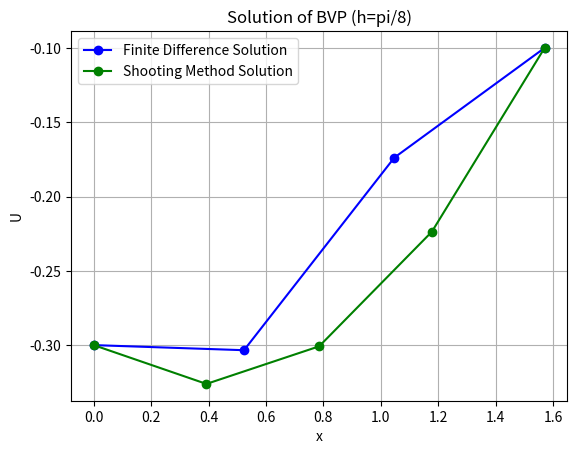

This figure's Python source:
import numpy as np
import matplotlib.pyplot as mpl
import scipy.sparse
from scipy.linalg import solve

# Initialized parameters
n = 2  # Number of interior points
h = np.pi / 8  # Step size
g_0 = -0.3  # Boundary condition at x=0
g_1 = -0.1  # Boundary condition at x=π/2
p = 1  # Coefficient for first derivative
q = 2  # Coefficient for y
x = np.linspace(0, np.pi / 2, n + 2)  # Including boundary points

# Define function f(x)
def f(x):
    return -np.cos(x)

# Create finite difference matrix A (tridiagonal matrix)
A = np.zeros((n, n))

# Fill in the matrix A (tridiagonal)
A[0, 0] = 2 + q * h**2  # Main diagonal (first row)
A[0, 1] = -(1 + h * p / 2)  # Upper diagonal (first row)

A[1, 0] = -(1 - h * p / 2)  # Lower diagonal (second row)
A[1, 1] = 2 + q * h**2  # Main diagonal (second row)

print("Matrix A:\n", A)

# Create right-hand side vector B
b = np.zeros(n)
b[0] = (1 + h * p / 2) * g_0 + h**2 * f(x[1])  # Boundary condition at x=0
b[-1] = (1 - h * p / 2) * g_1 + h**2 * f(x[-2])  # Boundary condition at x=π/2

print("Matrix B:\n", b)

# Solve the linear system
U = solve(A, b)
print("Finite Difference Solution (Interior Points):", U)

# Construct the full solution including boundary conditions
U_full = np.concatenate(([g_0], U, [g_1]))
print("Full Solution including Boundary Conditions:", U_full)


# Shooting Method
# Define equations and boundary conditions
def z_p(x, y, z):
    return z + 2 * y + np.cos(x)

def y_p(z):
    return z

y0 = -0.3
y1 = -0.1
n_shoot = 4
h_shoot = np.pi / 8  # Step size for shooting method
x_shoot = np.linspace(0, np.pi/2, n_shoot + 1)

# Initial guesses for z0
z0_g1 = np.pi / 4
z0_g2 = np.pi / 2

# Solve IVP for a given initial slope z0
def solve_ivp(z0):
    yvalues = [y0]
    zvalues = [z0]

    for i in range(n_shoot):
        z_next = zvalues[i] + h_shoot * z_p(x_shoot[i], yvalues[i], zvalues[i])
        y_next = yvalues[i] + h_shoot * y_p(zvalues[i])
        zvalues.append(z_next)
        yvalues.append(y_next)

    return yvalues[-1]

# Secant Method
tol = 1e-6
max_i = 100

f1 = solve_ivp(z0_g1) - y1
f2 = solve_ivp(z0_g2) - y1

for i in range(max_i):
    z_new = z0_g2 - f2 * (z0_g2 - z0_g1) / (f2 - f1)  # Update secant
    f_new = solve_ivp(z_new) - y1  # Evaluate BVP with new guess
    if abs(f_new) < tol:  # Check for convergence
        z0_correct = z_new
        break
    z0_g1, z0_g2 = z0_g2, z_new
    f1, f2 = f2, f_new

# Solve IVP with correct z0
yvalues = [y0]
zvalues = [z0_correct]

for i in range(n_shoot):
    z_next = zvalues[i] + h_shoot * z_p(x_shoot[i], yvalues[i], zvalues[i])
    y_next = yvalues[i] + h_shoot * y_p(zvalues[i])
    zvalues.append(z_next)
    yvalues.append(y_next)

# Print results
print(f"Correct initial slope (z0): {z0_correct}")
print("x-values:", x_shoot)
print("y-values:", yvalues)

# Plot the solutions
mpl.plot(x, U_full, marker='o', linestyle='-', color='b', label='Finite Difference Solution')
mpl.plot(x_shoot, yvalues, marker='o', linestyle='-', color='g', label='Shooting Method Solution')
mpl.xlabel('x')
mpl.ylabel('U')
mpl.title(f"Solution of BVP (h=pi/8)")
mpl.legend()
mpl.grid(True)
mpl.show()
